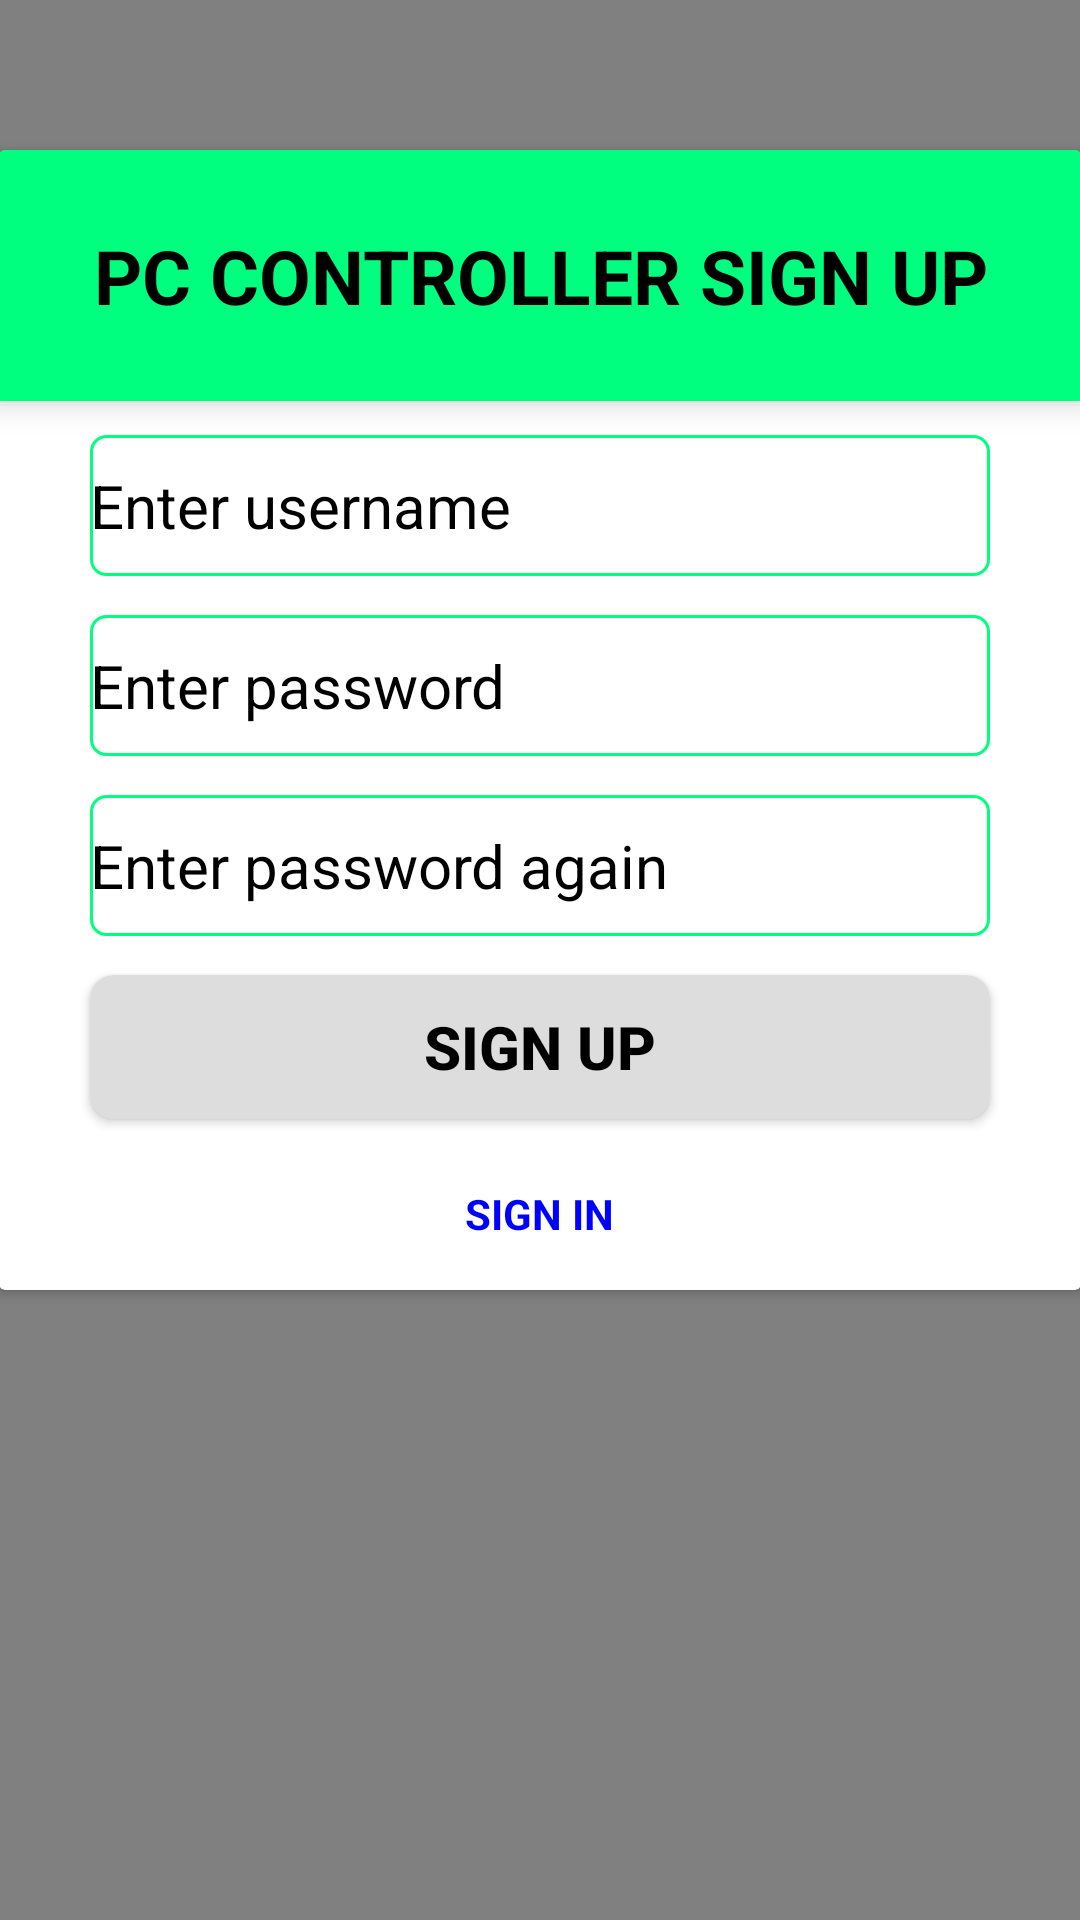

Write the Android layout XML for this screen, with the resource values it uses.
<!-- AndroidManifest.xml: application theme AppTheme -->
<!-- res/layout/activity_sign_up.xml -->
<?xml version="1.0" encoding="utf-8"?>
<LinearLayout xmlns:android="http://schemas.android.com/apk/res/android"
    xmlns:tools="http://schemas.android.com/tools"
    android:id="@+id/activity_sign_up"
    android:layout_width="match_parent"
    android:layout_height="match_parent"
    android:paddingBottom="@dimen/activity_vertical_margin"
    android:paddingLeft="@dimen/activity_horizontal_margin"
    android:paddingRight="@dimen/activity_horizontal_margin"
    android:paddingTop="@dimen/activity_vertical_margin"
    android:orientation="vertical"
    android:background="#808080"
    tools:context="pk.edu.cust.fyp.nobeen.sameer.umair.pccontroller.SignUp">
    <android.support.v7.widget.CardView
        android:layout_marginTop="50dp"
        android:layout_gravity="center_horizontal"
        android:layout_width="match_parent"
        android:layout_height="380dp"
        android:elevation="4dp"
        >

        <EditText
            android:layout_width="300dp"
            android:layout_height="wrap_content"
            android:inputType="textPersonName"
            android:hint="Enter username"
            android:textColorHint="#000000"
            android:paddingTop="10dp"
            android:textColor="#000000"
            android:paddingBottom="10dp"
            android:ems="10"
            android:layout_marginTop="95dp"
            android:layout_gravity="center_horizontal"
            android:textSize="20dp"
            android:background="@drawable/custom_edittext"
            android:id="@+id/usernameSignUpActEditText" />
        <EditText
            android:layout_width="300dp"
            android:layout_height="wrap_content"
            android:inputType="textPassword"
            android:hint="Enter password"
            android:textColorHint="#000000"
            android:paddingTop="10dp"
            android:textColor="#000000"
            android:layout_marginTop="155dp"
            android:layout_gravity="center_horizontal"
            android:paddingBottom="10dp"
            android:ems="10"
            android:textSize="20dp"
            android:background="@drawable/custom_edittext"
            android:id="@+id/passSignUpActEditText" />
        <EditText
            android:layout_width="300dp"
            android:layout_height="wrap_content"
            android:inputType="textPassword"
            android:hint="Enter password again"
            android:textColorHint="#000000"
            android:paddingTop="10dp"
            android:textColor="#000000"
            android:layout_marginTop="215dp"
            android:layout_gravity="center_horizontal"
            android:paddingBottom="10dp"
            android:ems="10"
            android:textSize="20dp"
            android:background="@drawable/custom_edittext"
            android:id="@+id/rePassSignUpActEditText" />

        <Button
            android:text="Sign Up"
            android:textColor="#000000"
            android:layout_width="300dp"
            android:layout_height="wrap_content"
            android:textSize="20dp"
            android:layout_gravity="center_horizontal"
            android:layout_marginTop="275dp"
            android:textStyle="bold"
            android:background="@drawable/button_selector"
            android:id="@+id/signUpBtn" />

        <TextView
            android:text="@string/signup"
            android:textColor="#000000"
            android:textAlignment="center"
            android:textAllCaps="true"
            android:textStyle="bold"
            android:textSize="25dp"
            android:background="#00ff7f"
            android:paddingTop="25dp"
            android:paddingBottom="25dp"
            android:layout_width="match_parent"
            android:layout_height="wrap_content"
            android:id="@+id/signUpTextView"
            android:elevation="6dp"/>

        <TextView
            android:text="Sign IN"
            android:layout_width="wrap_content"
            android:layout_height="wrap_content"
            android:layout_marginTop="345dp"
            android:textAlignment="center"
            android:layout_gravity="center_horizontal"
            android:textSize="14dp"
            android:textColor="#0000ff"
            android:textAllCaps="true"
            android:textStyle="bold"
            android:id="@+id/loginSignUpActTextView" />

    </android.support.v7.widget.CardView>

</LinearLayout>
<!-- resources referenced by this layout -->
<resources>
  <!-- drawable button_selector (drawable) -->
  <?xml version="1.0" encoding="utf-8"?>
  <selector xmlns:android="http://schemas.android.com/apk/res/android">
  
      <item android:drawable="@drawable/roundedbutton" android:state_pressed="false" android:state_selected="false"/>
      <item android:drawable="@drawable/button_pressed" android:state_pressed="true"/>
  
  </selector>
  <!-- drawable custom_edittext (drawable) -->
  <?xml version="1.0" encoding="utf-8"?>
  <shape xmlns:android="http://schemas.android.com/apk/res/android"
      android:shape="rectangle" android:padding="10dp">
      <stroke android:width="1dp" android:color="#00ff7f"/>
      <corners android:bottomRightRadius="5dp"
          android:bottomLeftRadius="5dp"
          android:topLeftRadius="5dp"
          android:topRightRadius="5dp"/>
  </shape>
  <string name="signup">PC Controller Sign Up</string>
  <style name="AppTheme" parent="Theme.AppCompat.Light.NoActionBar">
          
          <item name="colorPrimary">@android:color/holo_green_light</item>
          <item name="colorPrimaryDark">@android:color/darker_gray</item>
          <item name="colorAccent">@color/colorAccent</item>
  
      </style>
  <!-- drawable roundedbutton (drawable) -->
  <?xml version="1.0" encoding="utf-8"?>
  <shape xmlns:android="http://schemas.android.com/apk/res/android"
      android:shape="rectangle">
      <solid android:color="#dddddd"/>
      <corners android:bottomRightRadius="8dp"
          android:bottomLeftRadius="8dp"
          android:topRightRadius="8dp"
          android:topLeftRadius="8dp"
          />
  
  
  </shape>
  <!-- drawable button_pressed (drawable) -->
  <?xml version="1.0" encoding="utf-8"?>
  <shape xmlns:android="http://schemas.android.com/apk/res/android"
      android:shape="rectangle">
      <solid android:color="#00ff7f"/>
      <corners android:bottomRightRadius="8dp"
          android:bottomLeftRadius="8dp"
          android:topRightRadius="8dp"
          android:topLeftRadius="8dp"
          />
  
  
  </shape>
  <!-- not gathered from this repository: default colours our renderer supplied (Android Studio template values) -->
  <color name="colorAccent">#FF03DAC5</color>
</resources>
